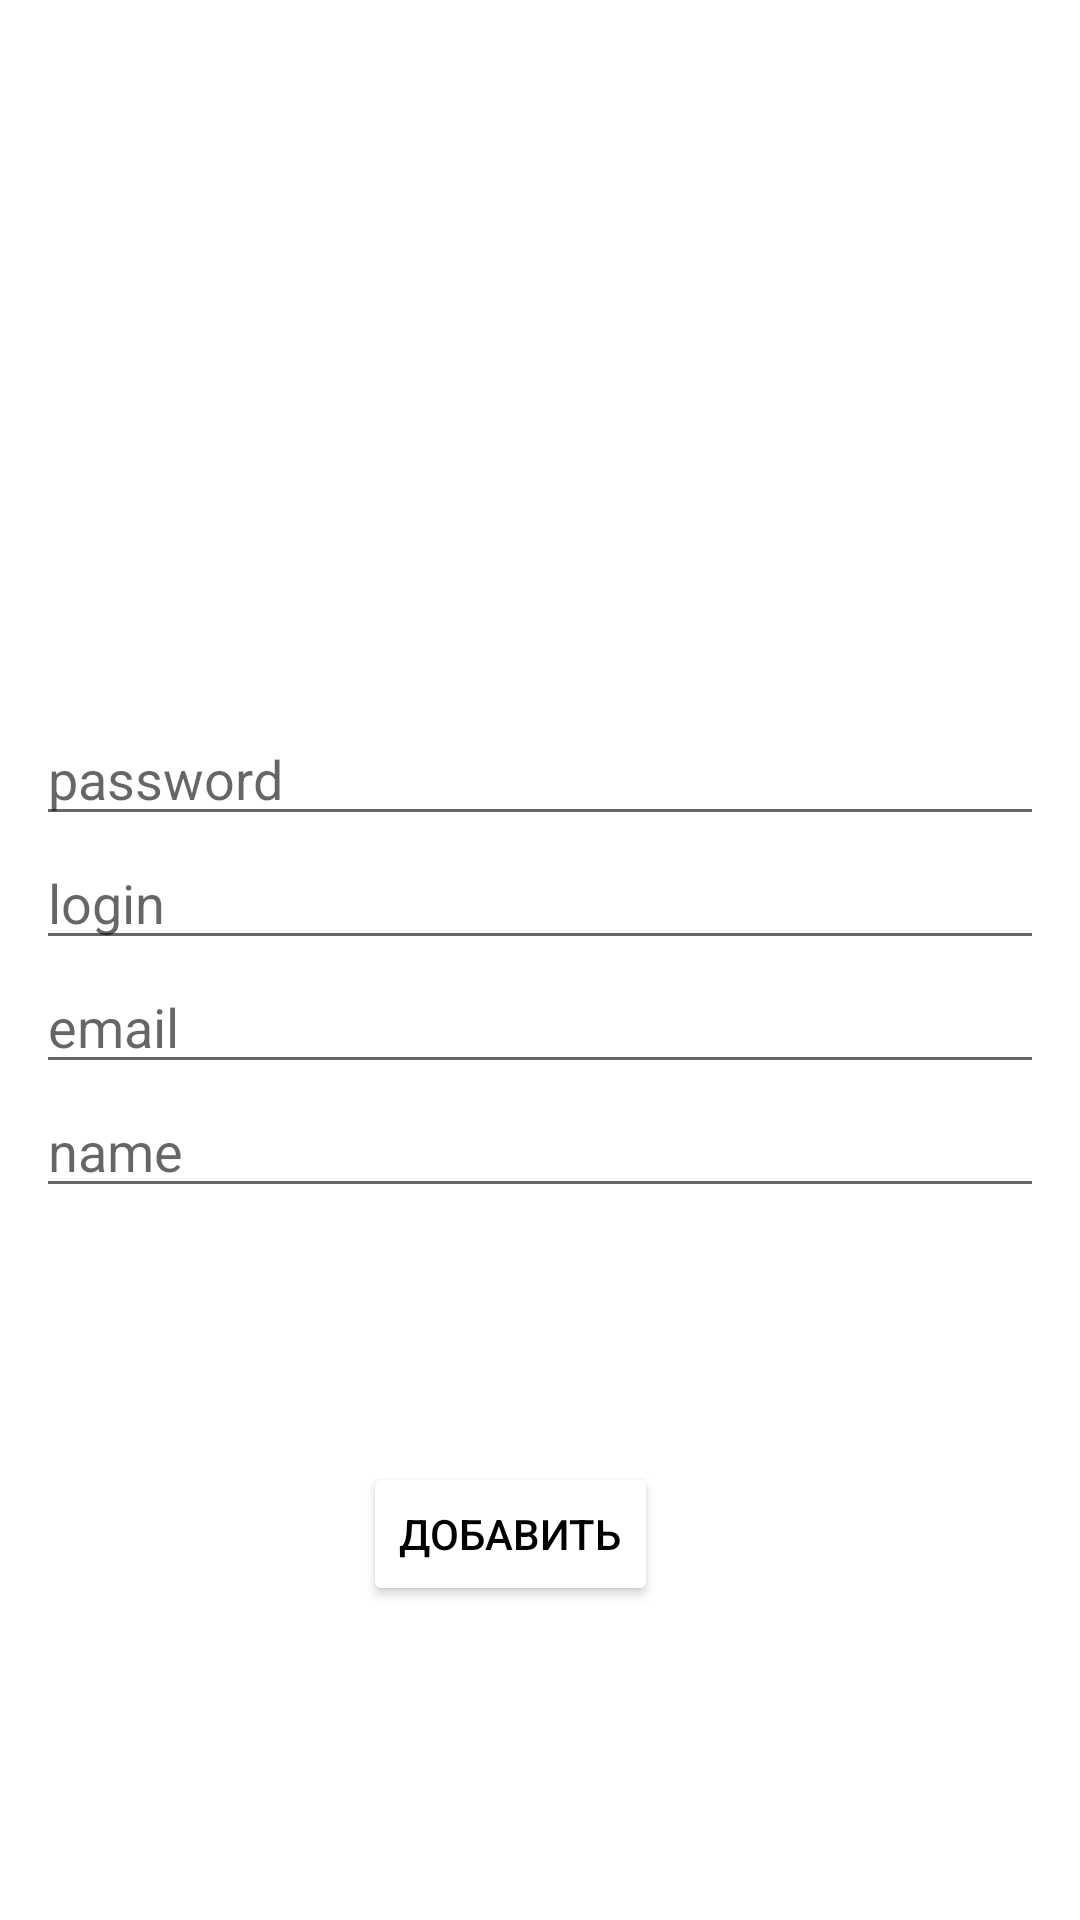

This screen was rendered from an Android layout file. Write that file and the resources it references.
<!-- AndroidManifest.xml: application theme Theme.Passport -->
<!-- res/layout/activity_add_pass.xml -->
<?xml version="1.0" encoding="utf-8"?>
<androidx.constraintlayout.widget.ConstraintLayout xmlns:android="http://schemas.android.com/apk/res/android"
    xmlns:app="http://schemas.android.com/apk/res-auto"
    xmlns:tools="http://schemas.android.com/tools"
    android:layout_width="match_parent"
    android:layout_height="match_parent"
    tools:context=".Activity.AddPassActivity">

    <androidx.appcompat.widget.LinearLayoutCompat
        android:id="@+id/LL"
        android:layout_width="wrap_content"
        android:layout_height="wrap_content"
        android:orientation="vertical"
        app:layout_constraintBottom_toBottomOf="parent"
        app:layout_constraintLeft_toLeftOf="parent"
        app:layout_constraintRight_toRightOf="parent"
        app:layout_constraintTop_toTopOf="parent">

        <EditText
            android:id="@+id/password"
            android:layout_width="wrap_content"
            android:layout_height="wrap_content"
            android:hint="password"
            android:minEms="16"
            app:layout_constraintLeft_toLeftOf="parent"
            app:layout_constraintTop_toTopOf="parent">

        </EditText>

        <EditText
            android:id="@+id/login"
            android:layout_width="wrap_content"
            android:layout_height="wrap_content"
            android:hint="login"
            android:minEms="16"
            app:layout_constraintLeft_toLeftOf="parent"
            app:layout_constraintTop_toTopOf="parent">

        </EditText>

        <EditText
            android:id="@+id/email"
            android:layout_width="wrap_content"
            android:layout_height="wrap_content"
            android:hint="email"
            android:minEms="16"
            app:layout_constraintLeft_toLeftOf="parent"
            app:layout_constraintTop_toTopOf="parent">

        </EditText>

        <EditText
            android:id="@+id/name"
            android:layout_width="wrap_content"
            android:layout_height="wrap_content"
            android:hint="name"
            android:minEms="16"
            app:layout_constraintLeft_toLeftOf="parent"
            app:layout_constraintTop_toTopOf="parent">

        </EditText>
    </androidx.appcompat.widget.LinearLayoutCompat>

    <Button
        android:id="@+id/btnAdd"
        android:layout_width="wrap_content"
        android:layout_height="wrap_content"
        android:text="Добавить"
        app:layout_constraintTop_toBottomOf="@+id/LL"
        app:layout_constraintBottom_toBottomOf="parent"
        app:layout_constraintRight_toRightOf="parent"
        app:layout_constraintLeft_toLeftOf="parent"
        android:layout_marginBottom="20dp"
        android:layout_marginRight="20dp"
        android:backgroundTint="@color/white"
        android:textColor="@color/black">

    </Button>
</androidx.constraintlayout.widget.ConstraintLayout>
<!-- resources referenced by this layout -->
<resources>
  <color name="black">#FF000000</color>
  <color name="white">#FFFFFFFF</color>
  <style name="Theme.Passport" parent="Theme.MaterialComponents.DayNight.DarkActionBar">
          
          <item name="colorPrimary">@color/purple_500</item>
          <item name="colorPrimaryVariant">@color/purple_700</item>
          <item name="colorOnPrimary">@color/white</item>
          
          <item name="colorSecondary">@color/teal_200</item>
          <item name="colorSecondaryVariant">@color/black</item>
          <item name="colorOnSecondary">@color/black</item>
          
          <item name="android:statusBarColor" tools:targetApi="l">?attr/colorPrimaryVariant</item>
          
      </style>
  <color name="purple_500">#FF6200EE</color>
  <color name="purple_700">#FF3700B3</color>
  <color name="teal_200">#000000</color>
</resources>
